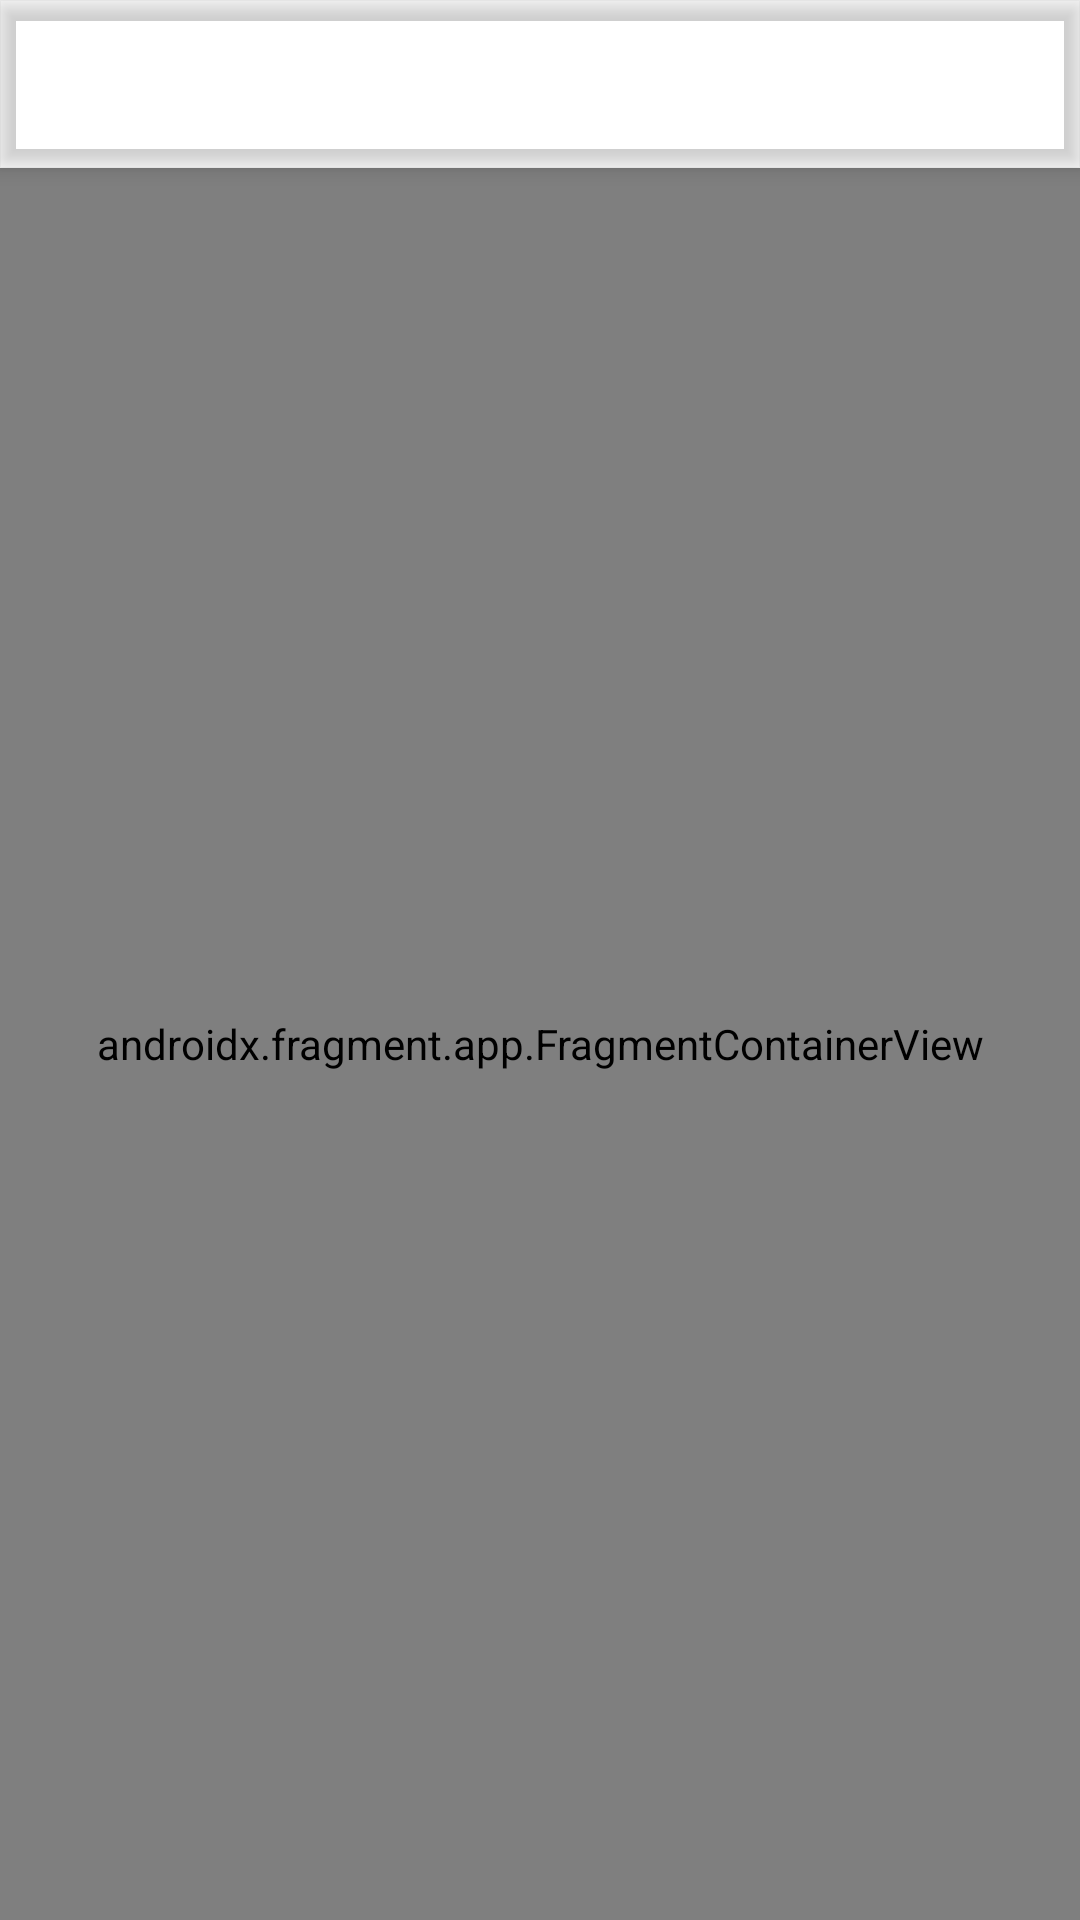

Write the Android layout XML for this screen, with the resource values it uses.
<!-- AndroidManifest.xml: activity theme Theme.Inventory.NoActionBar -->
<!-- res/layout/activity_main.xml -->
<?xml version="1.0" encoding="utf-8"?>
<androidx.coordinatorlayout.widget.CoordinatorLayout xmlns:android="http://schemas.android.com/apk/res/android"
    xmlns:app="http://schemas.android.com/apk/res-auto"
    xmlns:tools="http://schemas.android.com/tools"
    android:layout_width="match_parent"
    android:layout_height="match_parent"
    tools:context=".MainActivity">

    <com.google.android.material.appbar.AppBarLayout
        android:layout_width="match_parent"
        android:layout_height="wrap_content"
        android:theme="@style/Theme.Inventory.AppBarOverlay">

        <androidx.appcompat.widget.Toolbar
            android:id="@+id/toolbar"
            android:layout_width="match_parent"
            android:layout_height="?attr/actionBarSize"
            android:background="?attr/colorPrimary"
            app:popupTheme="@style/Theme.Inventory.PopupOverlay"
            app:menu="@menu/menu_main"
            tools:menu="@menu/menu_main"/>

    </com.google.android.material.appbar.AppBarLayout>


    <androidx.fragment.app.FragmentContainerView
        android:id="@+id/fragmentContainerView"
        android:name="androidx.navigation.fragment.NavHostFragment"
        android:layout_width="match_parent"
        android:layout_height="match_parent"
        app:layout_behavior="@string/appbar_scrolling_view_behavior"/>


</androidx.coordinatorlayout.widget.CoordinatorLayout>
<!-- resources referenced by this layout -->
<resources>
  <style name="Theme.Inventory.AppBarOverlay" parent="ThemeOverlay.AppCompat.Dark.ActionBar" />
  <style name="Theme.Inventory.PopupOverlay" parent="ThemeOverlay.AppCompat.Light" />
  <style name="Theme.Inventory.NoActionBar">
          <item name="windowActionBar">false</item>
          <item name="windowNoTitle">true</item>
      </style>
</resources>
